Run: headless pygame with SDL's dummy video driver; simulated clock (each Clock.tick advances the game by its frame time, no real sleeping); random seed 0; keys injected as events and as key.get_pressed() state; no mouse input.
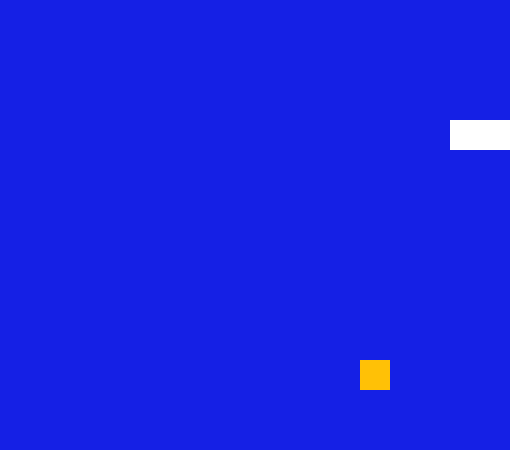
Frame 1 of 4 · flips 1–60 · no input
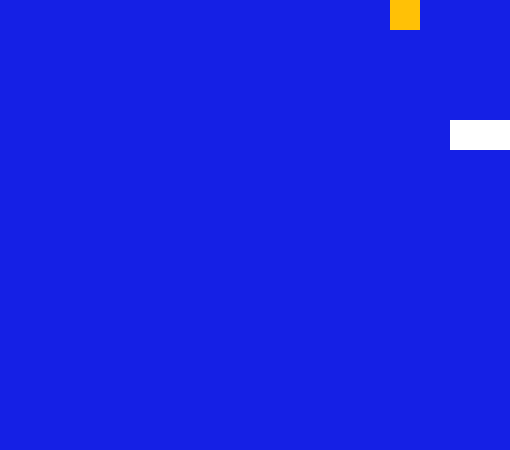
Frame 2 of 4 · flips 61–180 · tapped SPACE, RETURN · held RIGHT (→), D
Frame 3 of 4 · flips 181–300 · held DOWN (↓), S · screen unchanged from frame 2, image omitted
Frame 4 of 4 · flips 301–420 · held LEFT (←), A, UP (↑), W · screen unchanged from frame 3, image omitted

The pygame program that drew these frames:

import pygame as pygame
from random import randint

pygame.init()
# Задаем дисплей
side = 30
w = 17
h = 15
sc = pygame.display.set_mode((w * side, h * side))
# Задаем цвета 
K_BLUE = (21, 32, 229)
WHITE = (255, 255, 255) 
YELLOW = (255, 193, 6)

game_running = 0

dirs = [pygame.K_RIGHT, pygame.K_DOWN, pygame.K_LEFT, pygame.K_UP]
dx = [1, 0, -1, 0]
dy = [0, 1, 0, -1]
snake = [(7, 3), (7, 4)]
direction = 0


def place_apple():
    a = (randint(0, w - 1), randint(0, h - 1))
    while a in snake:
        a = (randint(0, w - 1), randint(0, h - 1))
    return a


apple = place_apple()


def check_collisions():
    head = snake[-1]
    for i in range(len(snake) - 1):
        if head == snake[i]:
            return 2
    if head[0] >= w or head[0] < 0:
        return 3
    if head[1] >= h or head[1] < 0:
        return 3
    if head == apple:
        return 1
    return 0


clock = pygame.time.Clock()
f = pygame.font.SysFont('Avenir Heavy', 50, True)

while True:
        clock.tick(4)
        for e in pygame.event.get():
            if e.type == pygame.QUIT:
                pygame.quit()
                break
            if e.type == pygame.KEYDOWN:
                if game_running == 0:
                    game_runnig = 1
                if e.key == pygame.K_SPACE:
                    game_running = 0
                    snake = [(7, 3), (7, 4)]
                    direction = 0
                    apple = place_apple()
                    
                for i in range(4):
                    if e.key == dirs[i] and direction != (i + 2) % 4:
                        direction = i
                    
                    
    
        x = snake[-1][0] + dx[direction]
        y = snake[-1][1] + dy[direction]
    
        snake.append((x,y))
        coll = check_collisions()
        if coll >= 2:
            game_running = 2
            sc.fill(K_BLUE)
        elif coll == 1:
            apple = place_apple()
        elif coll == 0:
            snake.pop(0)
        
        sc.fill(K_BLUE)
        for i in range(len(snake)):
            pygame.draw.rect(sc,WHITE,(snake[i][0]*side, snake[i][1]*side, side,side))
        pygame.draw.rect(sc, YELLOW, (apple[0]*side, apple[1]*side, side, side))
        pygame.display.update()
                    
pygame.quit()               
                
